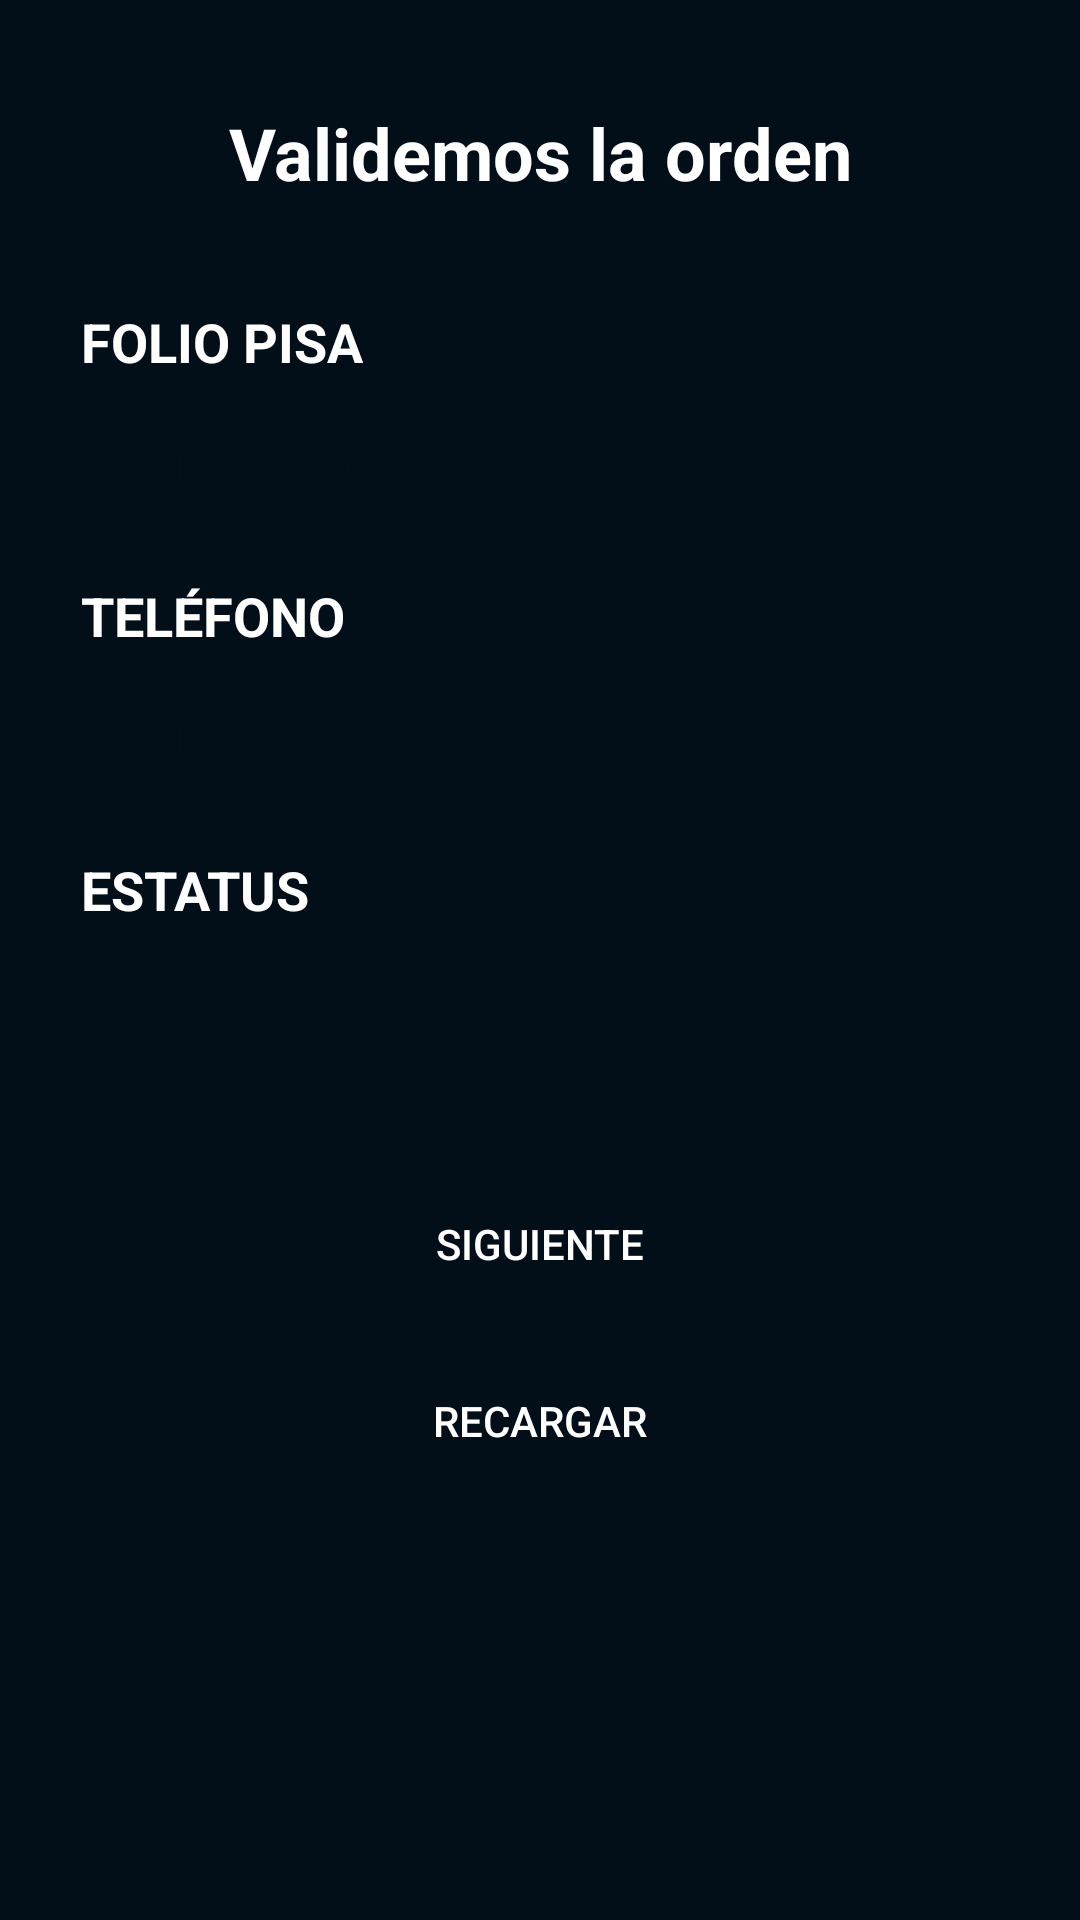

Android layout source for this screen:
<!-- AndroidManifest.xml: application theme Theme.AppV2 -->
<!-- res/layout/fragment_registrandovalidar.xml -->
<?xml version="1.0" encoding="utf-8"?>
<FrameLayout xmlns:android="http://schemas.android.com/apk/res/android"
    xmlns:app="http://schemas.android.com/apk/res-auto"
    android:layout_width="match_parent"
    android:layout_height="match_parent"
    android:id="@+id/swiperefresh"
    android:orientation="vertical"
    android:background="@color/dark_blue">

    <ScrollView
        android:layout_width="match_parent"
        android:layout_height="match_parent">

        <androidx.constraintlayout.widget.ConstraintLayout
            android:layout_width="match_parent"
            android:layout_height="wrap_content">

            <TextView
                android:id="@+id/textPaso"
                android:layout_width="wrap_content"
                android:layout_height="0dp"
                android:text="@string/validemos"
                android:textColor="@color/white"
                android:textStyle="bold"
                android:textSize="24sp"
                android:gravity="center"
                app:layout_constraintTop_toTopOf="parent"
                app:layout_constraintStart_toStartOf="parent"
                app:layout_constraintEnd_toEndOf="parent"
                app:layout_constraintHeight_percent="0.2"
                app:layout_constraintWidth_percent="0.9"/>

            <TextView
                android:id="@+id/textFolio"
                android:layout_width="wrap_content"
                android:layout_height="wrap_content"
                android:text="@string/folio_pisa"
                android:textColor="@color/white"
                android:textStyle="bold"
                android:textSize="18sp"
                app:layout_constraintTop_toBottomOf="@id/textPaso"
                app:layout_constraintStart_toStartOf="@id/editFolio"/>

            <EditText
                android:id="@+id/editFolio"
                android:layout_width="0dp"
                android:layout_height="48dp"
                android:layout_marginTop="4dp"
                android:padding="8dp"
                android:textSize="18sp"
                android:inputType="number"
                android:maxLength="8"
                android:hint="Ingresa folio pisa"
                android:textColorHint="@color/dark_blue"
                android:background="@drawable/texts_and_spinners"
                app:layout_constraintTop_toBottomOf="@id/textFolio"
                app:layout_constraintStart_toStartOf="parent"
                app:layout_constraintEnd_toEndOf="parent"
                app:layout_constraintWidth_percent="0.85"/>

            <TextView
                android:id="@+id/textTelefono"
                android:layout_width="wrap_content"
                android:layout_height="wrap_content"
                android:paddingTop="15dp"
                android:text="@string/telefono"
                android:textColor="@color/white"
                android:textSize="18sp"
                android:textStyle="bold"
                app:layout_constraintStart_toStartOf="@+id/textFolio"
                app:layout_constraintTop_toBottomOf="@id/editFolio" />

            <EditText
                android:id="@+id/editTelefono"
                android:layout_width="0dp"
                android:layout_height="48dp"
                android:layout_marginTop="4dp"
                android:background="@drawable/texts_and_spinners"
                android:hint="Ingresa teléfono"
                android:inputType="number"
                android:maxLength="10"
                android:padding="8dp"
                android:textColorHint="@color/dark_blue"
                android:textSize="18sp"
                app:layout_constraintEnd_toEndOf="@+id/editFolio"
                app:layout_constraintStart_toStartOf="@id/editFolio"
                app:layout_constraintTop_toBottomOf="@id/textTelefono" />

            <TextView
                android:id="@+id/textEstatus"
                android:layout_width="wrap_content"
                android:layout_height="wrap_content"
                android:paddingTop="15dp"
                android:text="@string/estatus"
                android:textColor="@color/white"
                android:textSize="18sp"
                android:textStyle="bold"
                app:layout_constraintStart_toStartOf="@+id/textTelefono"
                app:layout_constraintTop_toBottomOf="@+id/editTelefono" />

            <Spinner
                android:id="@+id/spinnerEstatus"
                android:layout_width="0dp"
                android:layout_height="48dp"
                android:layout_marginTop="4dp"
                android:background="@drawable/texts_and_spinners"
                android:textSize="18sp"

                app:layout_constraintEnd_toEndOf="@+id/editTelefono"
                app:layout_constraintStart_toStartOf="@+id/editTelefono"
                app:layout_constraintTop_toBottomOf="@id/textEstatus" />

            <TextView
                android:id="@+id/textTipoInstalacion"
                android:layout_width="wrap_content"
                android:layout_height="wrap_content"
                android:paddingTop="15dp"
                android:text="Tipo Instalacion"
                android:textColor="@color/white"
                android:visibility="gone"
                android:textSize="18sp"
                android:textStyle="bold"
                app:layout_constraintStart_toStartOf="@+id/textTelefono"
                app:layout_constraintTop_toBottomOf="@+id/spinnerEstatus" />

            <Spinner
                android:id="@+id/spinnerTipoInstalacion"
                android:layout_width="0dp"
                android:layout_height="48dp"
                android:layout_marginTop="4dp"
                android:background="@drawable/texts_and_spinners"
                android:textSize="18sp"
                android:visibility="gone"
                app:layout_constraintEnd_toEndOf="@+id/editTelefono"
                app:layout_constraintStart_toStartOf="@+id/editTelefono"
                app:layout_constraintTop_toBottomOf="@id/textTipoInstalacion" />

            <TextView
                android:id="@+id/textLatitud"
                android:layout_width="wrap_content"
                android:layout_height="wrap_content"
                android:text="@string/latitud"
                android:textColor="@color/white"
                android:textStyle="bold"
                android:textSize="18sp"
                android:paddingTop="15dp"
                app:layout_constraintTop_toBottomOf="@id/editTelefono"
                app:layout_constraintStart_toStartOf="@id/editLatitud"
                android:visibility="gone"/>

            <EditText
                android:id="@+id/editLatitud"
                android:layout_width="0dp"
                android:layout_height="48dp"
                android:layout_marginTop="4dp"
                android:background="@color/light_gray"
                android:enabled="false"
                android:hint="Buscando latitud..."
                android:inputType="number"
                android:padding="8dp"
                android:textColorHint="@color/dark_blue"
                android:textSize="18sp"
                app:layout_constraintEnd_toEndOf="@+id/editFolio"
                app:layout_constraintStart_toStartOf="@+id/editFolio"
                app:layout_constraintTop_toBottomOf="@id/textLatitud"
                android:visibility="gone"/>

            <TextView
                android:id="@+id/textLongitud"
                android:layout_width="wrap_content"
                android:layout_height="wrap_content"
                android:paddingTop="15dp"
                android:text="@string/longitud"
                android:textColor="@color/white"
                android:textSize="18sp"
                android:textStyle="bold"
                app:layout_constraintStart_toStartOf="@+id/textFolio"
                app:layout_constraintTop_toBottomOf="@id/editLatitud"
                android:visibility="gone"/>

            <EditText
                android:id="@+id/editLongitud"
                android:layout_width="0dp"
                android:layout_height="48dp"
                android:layout_marginTop="4dp"
                android:background="@color/light_gray"
                android:enabled="false"
                android:hint="Buscando longitud..."
                android:inputType="number"
                android:padding="8dp"
                android:textColorHint="@color/dark_blue"
                android:textSize="18sp"
                app:layout_constraintEnd_toEndOf="@+id/editFolio"
                app:layout_constraintStart_toStartOf="@+id/editFolio"
                app:layout_constraintTop_toBottomOf="@id/textLongitud"
                android:visibility="gone"/>

            <Button
                android:id="@+id/next"
                android:layout_width="0dp"
                android:layout_height="wrap_content"
                android:text="@string/siguiente"
                android:textColor="@color/white"
                android:background="@drawable/btn_options"
                android:layout_marginTop="30dp"
                android:layout_marginBottom="1dp"
                app:layout_constraintTop_toBottomOf="@+id/spinnerTipoInstalacion"
                app:layout_constraintStart_toStartOf="parent"
                app:layout_constraintEnd_toEndOf="parent"
                app:layout_constraintBottom_toTopOf="@id/btnrecargar"
                app:layout_constraintWidth_percent="0.5"/>

            <Button
                android:id="@+id/btnrecargar"
                android:layout_width="0dp"
                android:layout_height="wrap_content"
                android:text="Recargar"
                android:textColor="@color/white"
                android:background="@drawable/btn_options"
                android:layout_marginTop="10dp"
                android:layout_marginBottom="10dp"
                app:layout_constraintTop_toBottomOf="@+id/next"
                app:layout_constraintStart_toStartOf="parent"
                app:layout_constraintEnd_toEndOf="parent"
                app:layout_constraintBottom_toBottomOf="parent"
                app:layout_constraintWidth_percent="0.5"/>
        </androidx.constraintlayout.widget.ConstraintLayout>
    </ScrollView>

    <ProgressBar
        android:id="@+id/progressBar"
        style="@android:style/Widget.DeviceDefault.Light.ProgressBar.Large"
        android:layout_width="wrap_content"
        android:layout_height="wrap_content"
        android:layout_gravity="center"
        android:visibility="gone" />
</FrameLayout>
<!-- resources referenced by this layout -->
<resources>
  <color name="dark_blue">#020E18</color>
  <color name="light_gray">#E0E0E0</color>
  <color name="white">#FFFFFFFF</color>
  <string name="estatus">ESTATUS</string>
  <string name="folio_pisa">FOLIO PISA</string>
  <string name="latitud">LATITUD</string>
  <string name="longitud">LONGITUD</string>
  <string name="siguiente">Siguiente</string>
  <string name="telefono">TELÉFONO</string>
  <string name="validemos">Validemos la orden</string>
  <style name="Theme.AppV2" parent="Theme.AppCompat.Light.NoActionBar" />
</resources>
